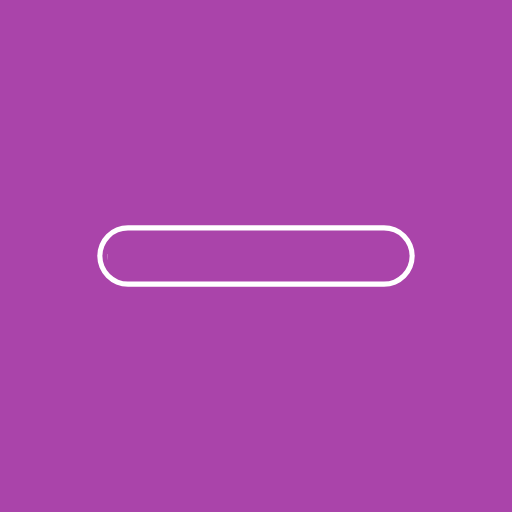
t = 0.00 s
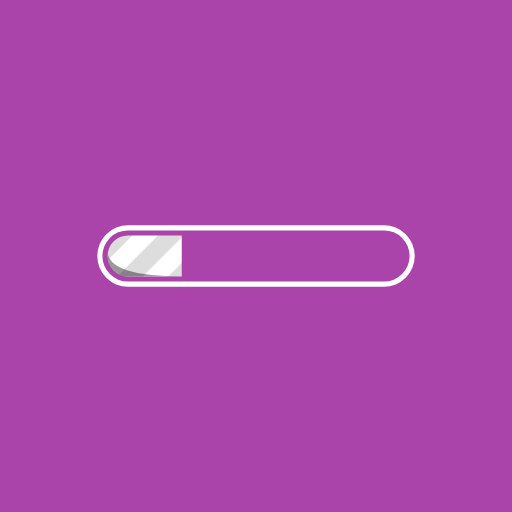
t = 0.88 s
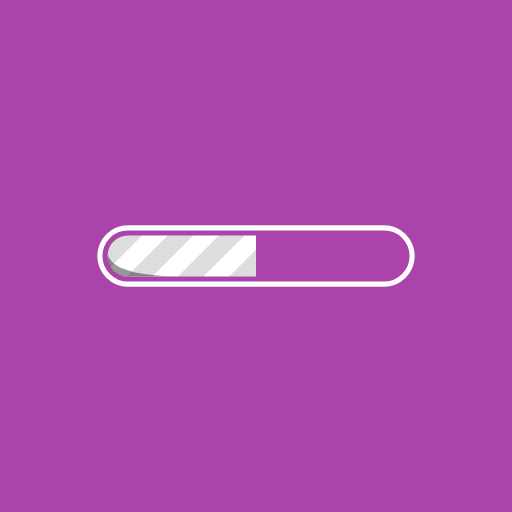
t = 1.75 s
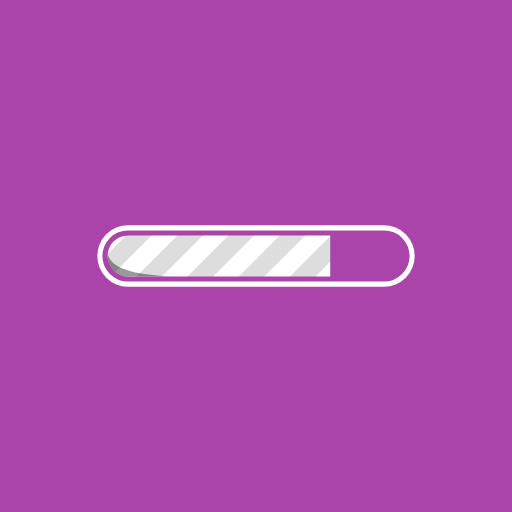
t = 2.63 s
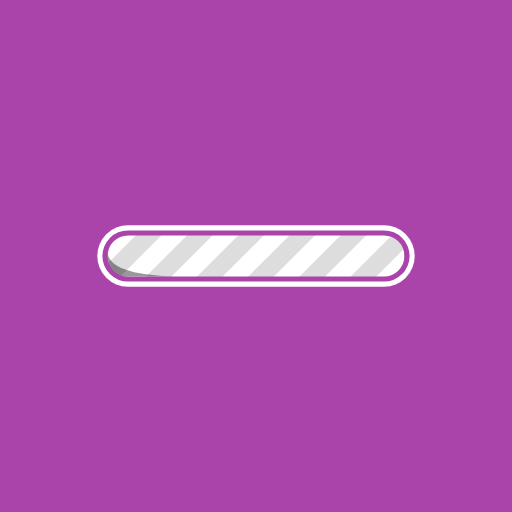
t = 3.50 s
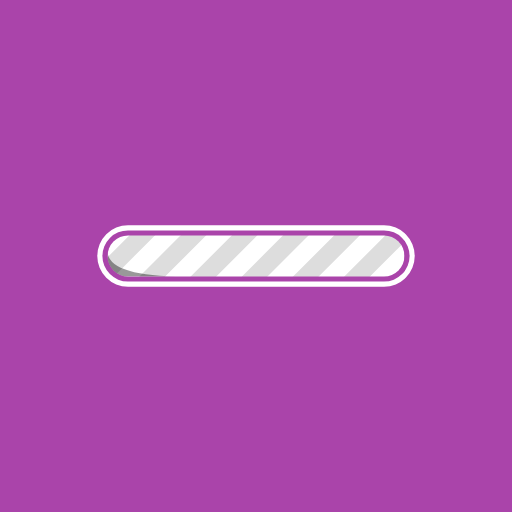
t = 4.25 s

The animated SVG that drew these frames (rendered in a browser with its animation timeline set to each time). Animation: 2 SMIL elements (animateTransform=2); one cycle of 5.00 s, repeats indefinitely.

<?xml version="1.0" encoding="UTF-8"?>
<svg xmlns="http://www.w3.org/2000/svg"
     xmlns:xlink="http://www.w3.org/1999/xlink"
     version="1.1"
     viewBox="0 0 200 200">
  
  
  <!-- Background -->
  <rect fill="#A4A" x="0" y="0" width="200" height="200"/>
  
  <!-- Frame -->
  <path fill="#FFF"
        d="M 50 88
           a 12 12, 0 0 0, 0  24
           h 100
           a 12 12, 0 0 0, 0 -24
           Z
           m 0 22
           a 10 10, 0 0 1, 0 -20
           h 100
           a 10 10, 0 0 1, 0  20
           Z"/>
  
  <defs>
    <!-- Area of the bar -->
    <mask id="mask">
      <path fill="#FFF"
            d="M 50 92
               a 8 8, 0 0 0, 0 16
               h 100
               a 8 8, 0 0 0, 0 -16
               Z"/>
    </mask>
    <!-- The bar -->
    <g id="paramater">
      <rect fill="#FFF" x="0" y="0" width="200" height="200"/>
      <path fill="#DDD"
            d="M 20 70 h 10 l -60 60 h -10 Z
               m 20 0 h 10 l -60 60 h -10 Z
               m 20 0 h 10 l -60 60 h -10 Z
               m 20 0 h 10 l -60 60 h -10 Z
               m 20 0 h 10 l -60 60 h -10 Z
               m 20 0 h 10 l -60 60 h -10 Z
               m 20 0 h 10 l -60 60 h -10 Z
               m 20 0 h 10 l -60 60 h -10 Z
               m 20 0 h 10 l -60 60 h -10 Z
               m 20 0 h 10 l -60 60 h -10 Z">
        <animateTransform attributeName="transform"
                          type="translate"
                          dur="0.4s"
                          values="0; 20"
                          repeatCount="indefinite"/>
      </path>
    </g>
    <!-- Visual area -->
    <clipPath id="clip-path">
      <rect x="42" y="0" width="116" height="200">
        <animateTransform attributeName="transform"
                          type="translate"
                          dur="5s"
                          keyTimes="0; 0.7; 1"
                          values="-116; 0; 0"
                          repeatCount="indefinite"/>
      </rect>
    </clipPath>
  </defs>
  
  <use xlink:href="#paramater" mask="url(#mask)" clip-path="url(#clip-path)"/>
  <path fill="#000" fill-opacity="0.4" mask="url(#mask)" clip-path="url(#clip-path)"
        d="M 72 108
           q -30 0, -30 -10
           v 10
           Z"/>
  
  
</svg>